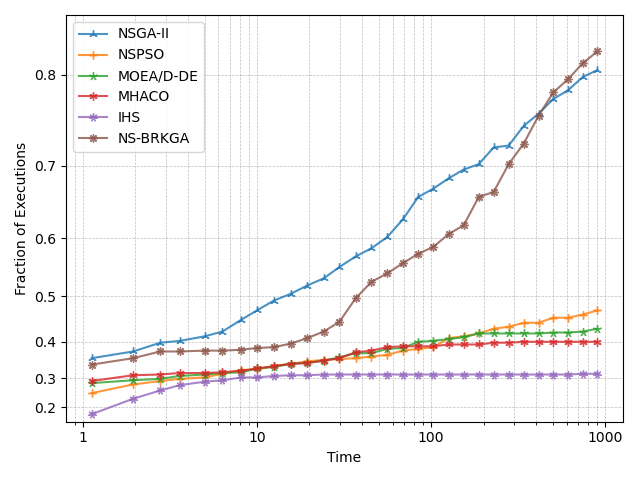

Data behind this chart, as committed beside it:
, NSGA-II, NSPSO, MOEA/D-DE, MHACO, IHS, NS-BRKGA
1.126, 0.3578, 0.2511, 0.2844, 0.2911, 0.1711, 0.34
1.946, 0.3756, 0.28, 0.2933, 0.3089, 0.2311, 0.3578
2.785, 0.3978, 0.2911, 0.2978, 0.3111, 0.26, 0.3756
3.605, 0.4022, 0.2978, 0.3067, 0.3156, 0.2778, 0.3756
5.015, 0.4133, 0.3022, 0.3111, 0.3156, 0.2889, 0.3778
6.331, 0.4244, 0.3133, 0.3156, 0.3178, 0.2933, 0.3778
8.126, 0.4511, 0.3244, 0.3178, 0.3222, 0.3022, 0.38
10.01, 0.4711, 0.3267, 0.3289, 0.3289, 0.3022, 0.3844
12.51, 0.4911, 0.3356, 0.3333, 0.3356, 0.3067, 0.3867
15.65, 0.5044, 0.3422, 0.3422, 0.3422, 0.3089, 0.3956
19.4, 0.52, 0.3489, 0.3444, 0.3444, 0.3089, 0.4089
24.19, 0.5333, 0.3533, 0.3511, 0.3511, 0.3111, 0.4244
29.75, 0.5533, 0.3556, 0.36, 0.3578, 0.3111, 0.4467
36.84, 0.5711, 0.3578, 0.3711, 0.3733, 0.3111, 0.4956
45.37, 0.5844, 0.3622, 0.3711, 0.3778, 0.3111, 0.5267
55.98, 0.6022, 0.3667, 0.3822, 0.3867, 0.3111, 0.5422
68.92, 0.6289, 0.3778, 0.3844, 0.3889, 0.3111, 0.56
84.24, 0.66, 0.3822, 0.4, 0.3889, 0.3111, 0.5756
102.9, 0.6711, 0.3867, 0.4022, 0.3889, 0.3111, 0.5867
125.9, 0.6844, 0.4089, 0.4067, 0.3933, 0.3111, 0.6067
153.7, 0.6956, 0.4133, 0.4111, 0.3933, 0.3111, 0.62
187.6, 0.7022, 0.42, 0.42, 0.3933, 0.3111, 0.66
228.4, 0.7222, 0.4311, 0.42, 0.3978, 0.3111, 0.6667
278.6, 0.7244, 0.4356, 0.42, 0.3978, 0.3111, 0.7022
339.7, 0.7467, 0.4444, 0.42, 0.4, 0.3111, 0.7267
413.4, 0.76, 0.4444, 0.42, 0.4, 0.3111, 0.7578
502.3, 0.7756, 0.4556, 0.4222, 0.4, 0.3111, 0.7822
610.4, 0.7844, 0.4556, 0.4222, 0.4, 0.3111, 0.7956
742.1, 0.7978, 0.4622, 0.4244, 0.4, 0.3133, 0.8111
900.1, 0.8044, 0.4711, 0.4311, 0.4, 0.3133, 0.8222
